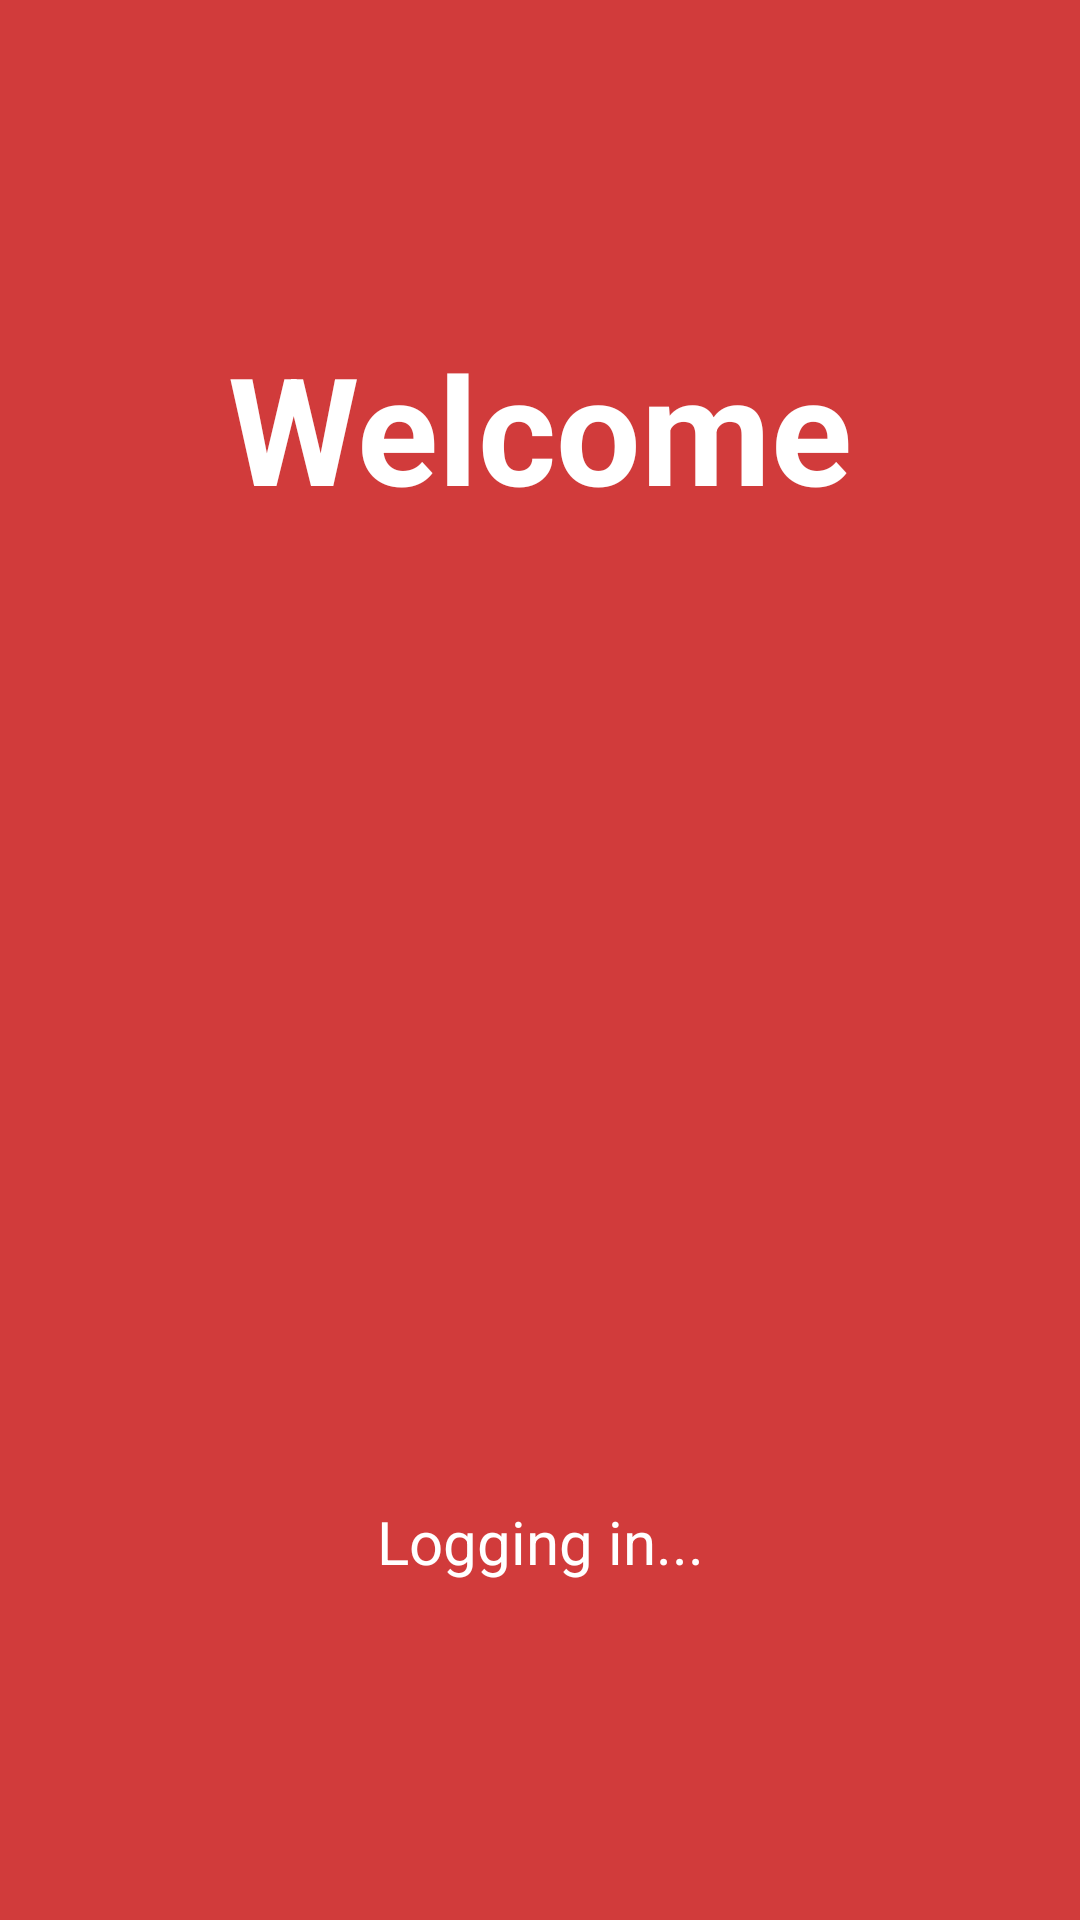

Reconstruct the res/layout file that produces this screen, plus the resources it refers to.
<!-- AndroidManifest.xml: application theme Theme.Deneme -->
<!-- res/layout/activity_main.xml -->
<?xml version="1.0" encoding="utf-8"?>
<layout xmlns:android="http://schemas.android.com/apk/res/android"
    xmlns:app="http://schemas.android.com/apk/res-auto"
    xmlns:tools="http://schemas.android.com/tools">

    <androidx.constraintlayout.widget.ConstraintLayout
        android:layout_width="match_parent"
        android:layout_height="match_parent"
        tools:context=".view.MainActivity"
        android:background="@color/red">


        <ProgressBar
            android:id="@+id/progressBar"
            style="?android:attr/progressBarStyle"
            android:layout_width="100dp"
            android:layout_height="100dp"
            app:layout_constraintBottom_toBottomOf="parent"
            app:layout_constraintEnd_toEndOf="parent"
            app:layout_constraintHorizontal_bias="0.498"
            app:layout_constraintStart_toStartOf="parent"
            app:layout_constraintTop_toTopOf="parent"
            app:layout_constraintVertical_bias="0.482" />

        <TextView
            android:id="@+id/textView3"
            android:layout_width="wrap_content"
            android:layout_height="wrap_content"
            android:layout_marginTop="140dp"
            android:text="Logging in..."
            android:textColor="@color/white"
            android:textSize="20sp"
            app:layout_constraintEnd_toEndOf="parent"
            app:layout_constraintStart_toStartOf="parent"
            app:layout_constraintTop_toBottomOf="@+id/progressBar" />

        <TextView
            android:id="@+id/textView5"
            android:layout_width="wrap_content"
            android:layout_height="wrap_content"
            android:text="Welcome"
            android:textColor="@color/white"
            android:textSize="50sp"
            android:textStyle="bold"
            app:layout_constraintBottom_toTopOf="@+id/progressBar"
            app:layout_constraintEnd_toEndOf="parent"
            app:layout_constraintStart_toStartOf="parent"
            app:layout_constraintTop_toTopOf="parent"
            app:layout_constraintVertical_bias="0.563" />
    </androidx.constraintlayout.widget.ConstraintLayout>
</layout>
<!-- resources referenced by this layout -->
<resources>
  <color name="red">#d13b3b</color>
  <color name="white">#FFFFFFFF</color>
  <style name="Theme.Deneme" parent="Theme.MaterialComponents.DayNight.DarkActionBar">
          
          <item name="colorPrimary">@color/purple_200</item>
          <item name="colorPrimaryVariant">@color/purple_700</item>
          <item name="colorOnPrimary">@color/black</item>
          
          <item name="colorSecondary">@color/teal_200</item>
          <item name="colorSecondaryVariant">@color/teal_200</item>
          <item name="colorOnSecondary">@color/black</item>
          
          <item name="android:statusBarColor">?attr/colorPrimaryVariant</item>
          
      </style>
  <color name="purple_200">#FFBB86FC</color>
  <color name="purple_700">#FF3700B3</color>
  <color name="black">#FF000000</color>
  <color name="teal_200">#FF03DAC5</color>
</resources>
